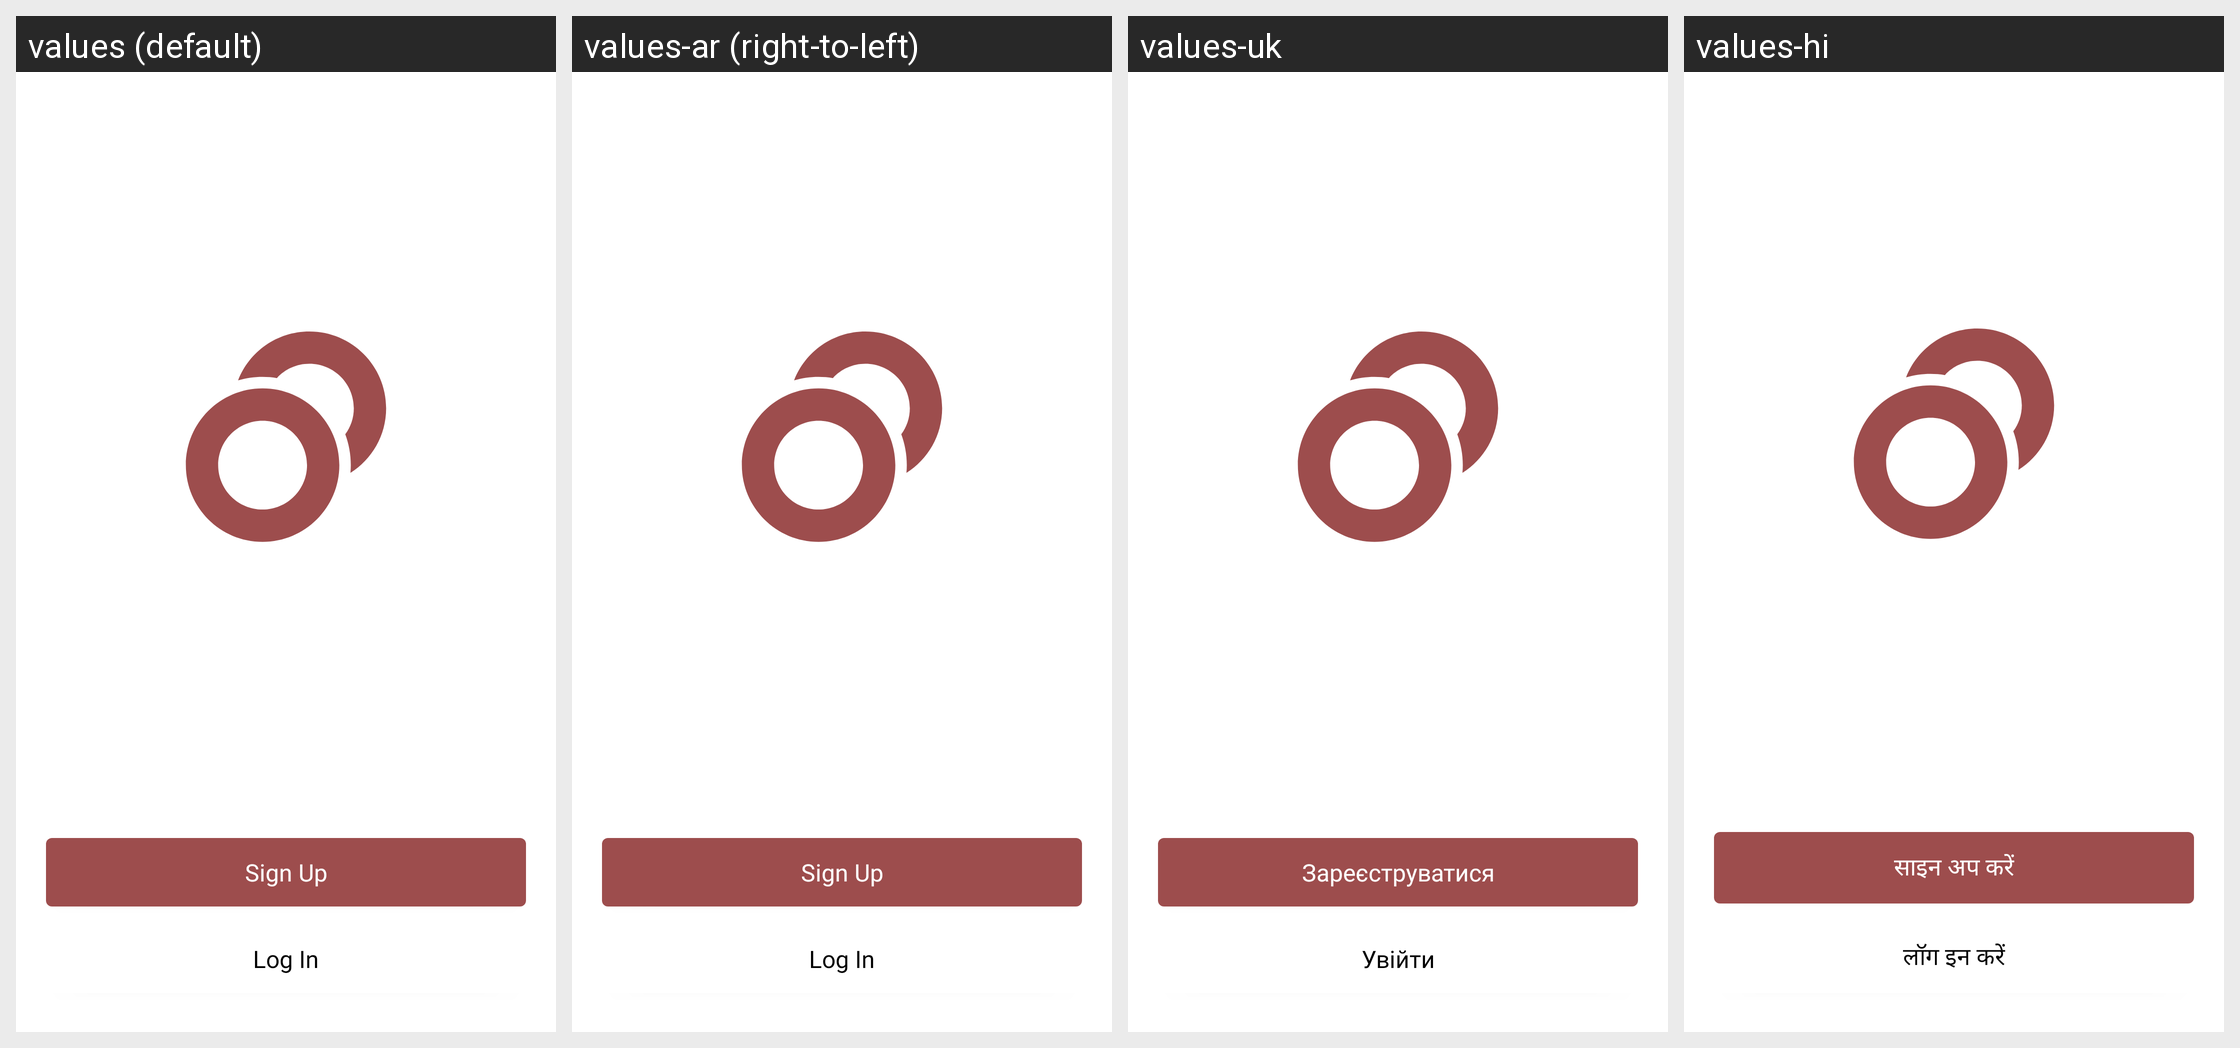

The Android screen above is rendered under several locales of the same app. Produce the string resources it draws, with the default and per-locale values.
Android screen res/layout/widget_auth_landing.xml rendered under 4 locales, left to right: values (default), values-ar (right-to-left), values-uk, values-hi. Device: Nexus 5 (rendered at 1080×1920; each locale shown at half size, 540×960, under a caption strip naming it); theme Theme.Aperii.NoActionBar.
Other locales in the repository, not shown: values-cs, values-en, values-es, values-fi, values-fr, values-he, values-hu, values-ko, values-nl, values-pl, values-pt, values-ro, values-tr.
Strings drawn on this screen, with the default value and each locale's value (text and hints the layout hard-codes, and strings that could not be matched under every locale, appear in the picture but are not listed):

signup
  values: Sign Up
  values-ar: Sign Up
  values-uk: Зареєструватися
  values-hi: साइन अप करें

login
  values: Log In
  values-ar: Log In
  values-uk: Увійти
  values-hi: लॉग इन करें
